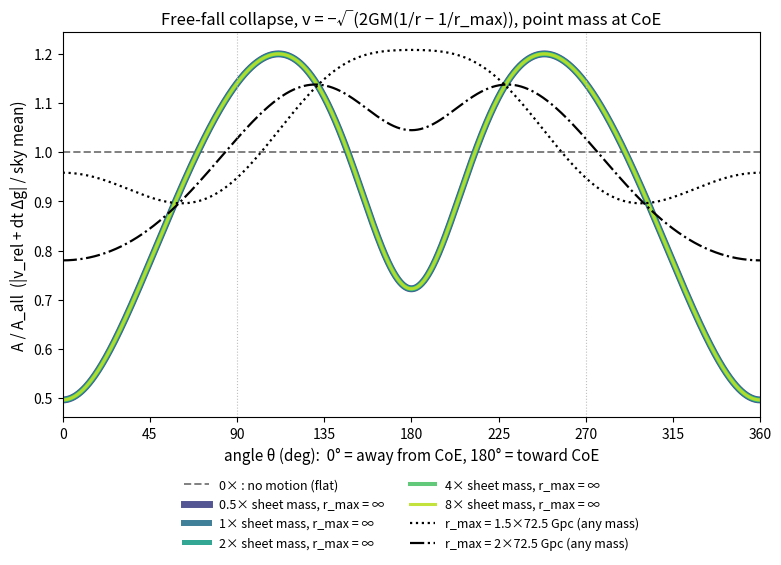
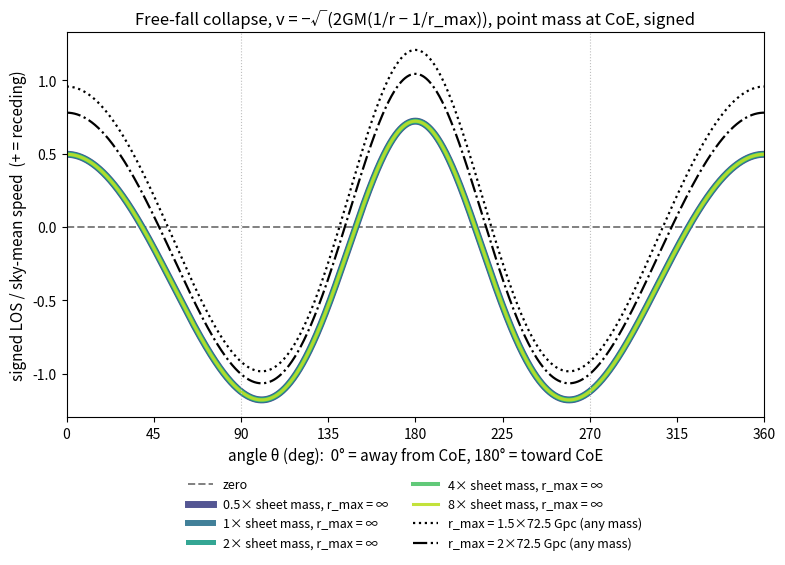
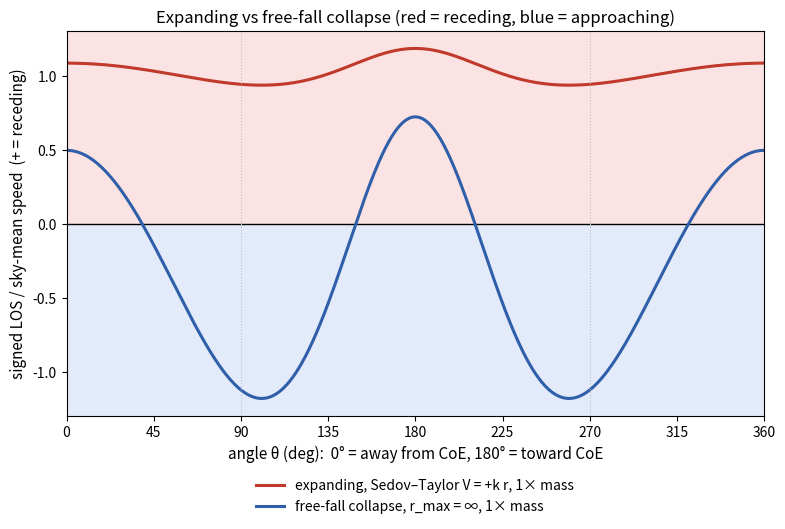

The matplotlib source for these figures, in order:
"""Free-fall collapse under point mass at CoE: v(r) = -sqrt(2GM(1/r-1/rmax)) radial. Observer D=58.2, galaxy at s=R=14.3 Gpc.
Mass scale: 1x = sheet strength 0.247 = GM dt/(D^2 k R), k=2.18e-18 /s, dt=1 s (sheet values) -> GM in SI.
Quantity: v_rel + dt*(g_gal-g_obs); A/A_all = |.|/sky-mean|.| ; signed = (.).n / sky-mean|.|."""
import numpy as np, matplotlib; matplotlib.use("Agg"); import matplotlib.pyplot as plt
GPC=3.0857e25; c=2.998e8; D,R=58.2*GPC,14.3*GPC; k=2.18e-18; dt=1.0
GM1=0.247*D**2*k*R/dt
ang=np.linspace(0,360,2881); t=np.radians(ang); n=np.stack([np.cos(t),np.sin(t)],1)
xo=np.array([D,0.]); xp=xo+R*n; rp=np.linalg.norm(xp,axis=1)
w=np.abs(np.sin(t)); w/=w.sum()                     # sky (solid-angle) weight, axisymmetric about CoE axis
def field(GM,law,rmax=np.inf,grav=True):
    if law=="ff": vm=lambda r:-np.sqrt(2*GM*(1/r-1/rmax))
    else: vm=lambda r:k*r
    vr=vm(rp)[:,None]*xp/rp[:,None]-vm(D)*xo/D
    if grav: vr=vr+dt*(-GM*xp/rp[:,None]**3+GM*xo/D**3)
    mag=np.linalg.norm(vr,axis=1); m=(w*mag).sum(); return mag/m,(vr*n).sum(1)/m,mag,vm(D)
def desc(s):
    i=np.where(np.diff(np.sign(s))!=0)[0]; return dict(rec_frac=round(float((w*(s>0)).sum()),3),flips=[round(float(ang[j]),1) for j in i if ang[j]<=180],
        sign_0=round(float(s[0]),3),sign_90=round(float(s[720]),3),sign_180=round(float(s[1440]),3),min=round(float(s.min()),3),min_at=float(ang[s.argmin()]))
F=[0.5,1,2,4,8]; cols=plt.cm.viridis(np.linspace(0.2,0.9,len(F)))
rout=72.5*GPC
for rm,lab in ((np.inf,"rmax=inf"),(1.5*rout,"rmax=1.5x72.5"),(2*rout,"rmax=2x72.5")):
    for fm in F:
        A,S,mag,vo=field(GM1*fm,"ff",rm); _,S0,_,_=field(GM1*fm,"ff",rm,grav=False)
        print(lab,fm,"v_obs/c=%.3g"%(abs(vo)/c),"grav step / |v_rel| =%.1e"%(dt*GM1*fm/D**2/mag.mean()),desc(S),"Amax %.3f@%g Amin %.3f@%g"%(A.max(),ang[A.argmax()],A.min(),ang[A.argmin()]),"no-step same:",np.allclose(S,S0,atol=1e-6))
def plot(kind,fn):
    f,ax=plt.subplots(figsize=(9,5))
    ax.axhline(0 if kind=="S" else 1,color="0.5",lw=1.4,ls="--",label="0× : no motion (flat)" if kind=="A" else "zero")
    for fm,cl in zip(F,cols):
        A,S,_,_=field(GM1*fm,"ff"); ax.plot(ang,A if kind=="A" else S,color=cl,lw=5-0.7*F.index(fm),alpha=.9,label=f"{fm}× sheet mass, r_max = ∞")
    for rm,ls,l in ((1.5*rout,":","r_max = 1.5×72.5 Gpc (any mass)"),(2*rout,"-.","r_max = 2×72.5 Gpc (any mass)")):
        A,S,_,_=field(GM1,"ff",rm); ax.plot(ang,A if kind=="A" else S,color="k",lw=1.6,ls=ls,label=l)
    for x in (90,270): ax.axvline(x,color="0.75",lw=.8,ls=":")
    ax.set_xlim(0,360); ax.set_xticks(range(0,361,45)); ax.set_xlabel("angle θ (deg):  0° = away from CoE, 180° = toward CoE",fontsize=11)
    ax.set_ylabel("A / A_all  (|v_rel + dt Δg| / sky mean)" if kind=="A" else "signed LOS / sky-mean speed  (+ = receding)",fontsize=11)
    ax.set_title("Free-fall collapse, v = −√(2GM(1/r − 1/r_max)), point mass at CoE"+(", signed" if kind=="S" else ""),fontsize=12)
    ax.legend(frameon=False,fontsize=9,ncol=2,loc="upper center",bbox_to_anchor=(0.5,-0.13)); f.savefig(fn,dpi=130,bbox_inches="tight"); plt.close(f)
plot("A","ff_col_masses_cc.png"); plot("S","ff_col_masses_signed_cc.png")
f,ax=plt.subplots(figsize=(9,5)); ax.axhline(0,color="k",lw=1)
_,Se,_,_=field(GM1,"exp"); _,Sc,_,_=field(GM1,"ff")
ax.plot(ang,Se,color="#c0392b",lw=2.2,label="expanding, Sedov–Taylor V = +k r, 1× mass"); ax.plot(ang,Sc,color="#2e5fa8",lw=2.2,label="free-fall collapse, r_max = ∞, 1× mass")
lo,hi=ax.get_ylim(); ax.axhspan(0,hi,color="#fbe3e3",zorder=0); ax.axhspan(lo,0,color="#e3ebfb",zorder=0); ax.set_ylim(lo,hi)
for x in (90,270): ax.axvline(x,color="0.75",lw=.8,ls=":")
ax.set_xlim(0,360); ax.set_xticks(range(0,361,45)); ax.set_xlabel("angle θ (deg):  0° = away from CoE, 180° = toward CoE",fontsize=11); ax.set_ylabel("signed LOS / sky-mean speed  (+ = receding)",fontsize=11)
ax.set_title("Expanding vs free-fall collapse (red = receding, blue = approaching)",fontsize=12)
ax.legend(frameon=False,fontsize=10,ncol=1,loc="upper center",bbox_to_anchor=(0.5,-0.13)); f.savefig("ff_vs_exp_cc.png",dpi=130,bbox_inches="tight")
print("exp",desc(Se))
